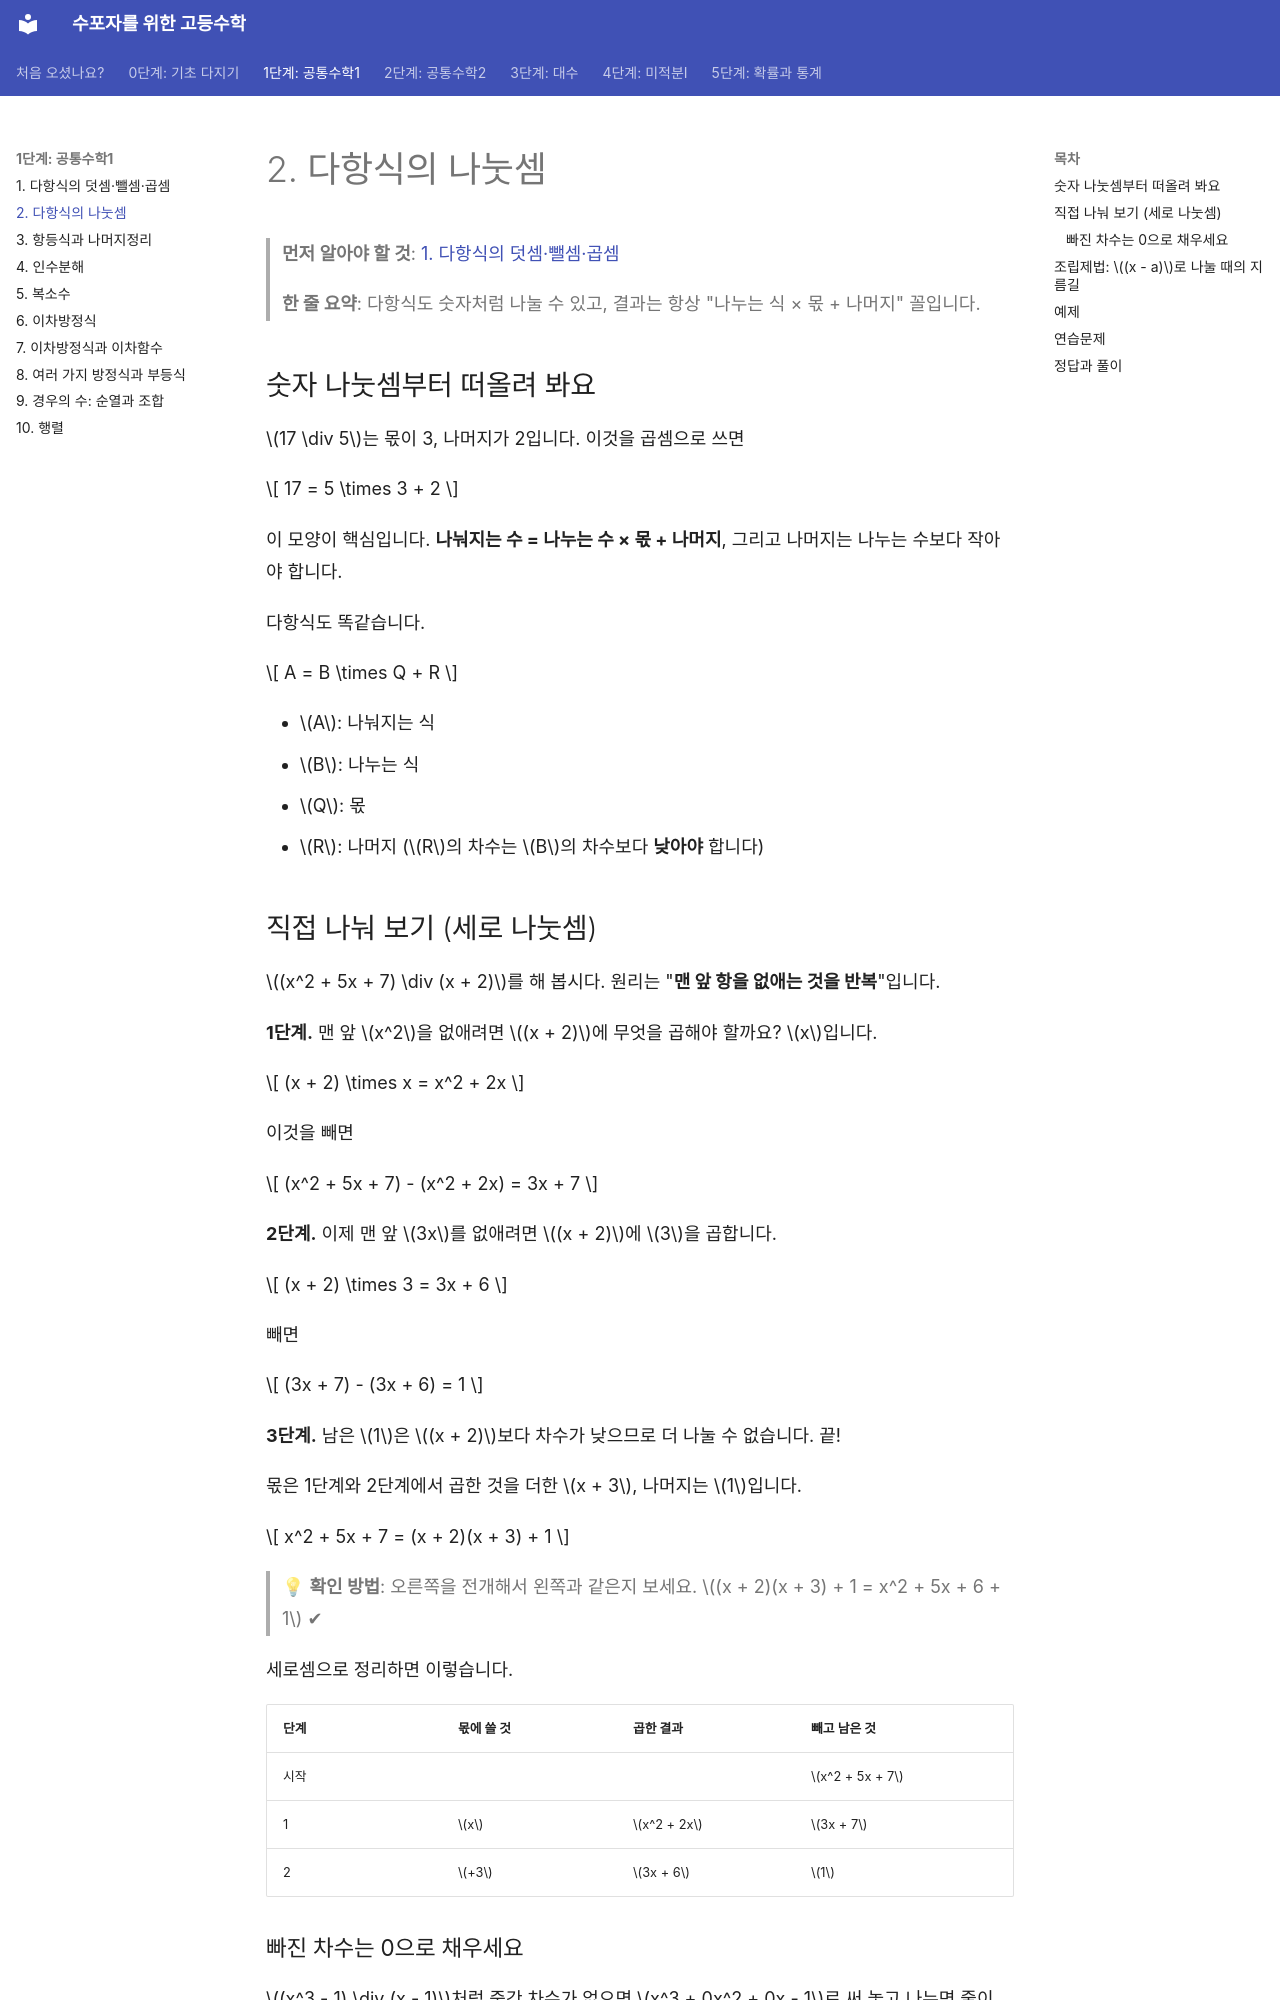

repository: goodhosup/math · page: common1/02-division/index.html · generator: mkdocs

# 2. 다항식의 나눗셈

> **먼저 알아야 할 것**: [1. 다항식의 덧셈·뺄셈·곱셈](01-polynomials.md)
>
> **한 줄 요약**: 다항식도 숫자처럼 나눌 수 있고, 결과는 항상 "나누는 식 × 몫 + 나머지" 꼴입니다.

## 숫자 나눗셈부터 떠올려 봐요

$17 \div 5$는 몫이 3, 나머지가 2입니다. 이것을 곱셈으로 쓰면

$$
17 = 5 \times 3 + 2
$$

이 모양이 핵심입니다. **나눠지는 수 = 나누는 수 × 몫 + 나머지**, 그리고 나머지는 나누는 수보다 작아야 합니다.

다항식도 똑같습니다.

$$
A = B \times Q + R
$$

- $A$: 나눠지는 식
- $B$: 나누는 식
- $Q$: 몫
- $R$: 나머지 ($R$의 차수는 $B$의 차수보다 **낮아야** 합니다)

## 직접 나눠 보기 (세로 나눗셈)

$(x^2 + 5x + 7) \div (x + 2)$를 해 봅시다. 원리는 "**맨 앞 항을 없애는 것을 반복**"입니다.

**1단계.** 맨 앞 $x^2$을 없애려면 $(x + 2)$에 무엇을 곱해야 할까요? $x$입니다.

$$
(x + 2) \times x = x^2 + 2x
$$

이것을 빼면

$$
(x^2 + 5x + 7) - (x^2 + 2x) = 3x + 7
$$

**2단계.** 이제 맨 앞 $3x$를 없애려면 $(x + 2)$에 $3$을 곱합니다.

$$
(x + 2) \times 3 = 3x + 6
$$

빼면

$$
(3x + 7) - (3x + 6) = 1
$$

**3단계.** 남은 $1$은 $(x + 2)$보다 차수가 낮으므로 더 나눌 수 없습니다. 끝!

몫은 1단계와 2단계에서 곱한 것을 더한 $x + 3$, 나머지는 $1$입니다.

$$
x^2 + 5x + 7 = (x + 2)(x + 3) + 1
$$

> 💡 **확인 방법**: 오른쪽을 전개해서 왼쪽과 같은지 보세요. $(x + 2)(x + 3) + 1 = x^2 + 5x + 6 + 1$ ✔

세로셈으로 정리하면 이렇습니다.

| 단계 | 몫에 쓸 것 | 곱한 결과 | 빼고 남은 것 |
|---|---|---|---|
| 시작 | | | $x^2 + 5x + 7$ |
| 1 | $x$ | $x^2 + 2x$ | $3x + 7$ |
| 2 | $+3$ | $3x + 6$ | $1$ |

### 빠진 차수는 0으로 채우세요

$(x^3 - 1) \div (x - 1)$처럼 중간 차수가 없으면 $x^3 + 0x^2 + 0x - 1$로 써 놓고 나누면 줄이 어긋나지 않습니다.
